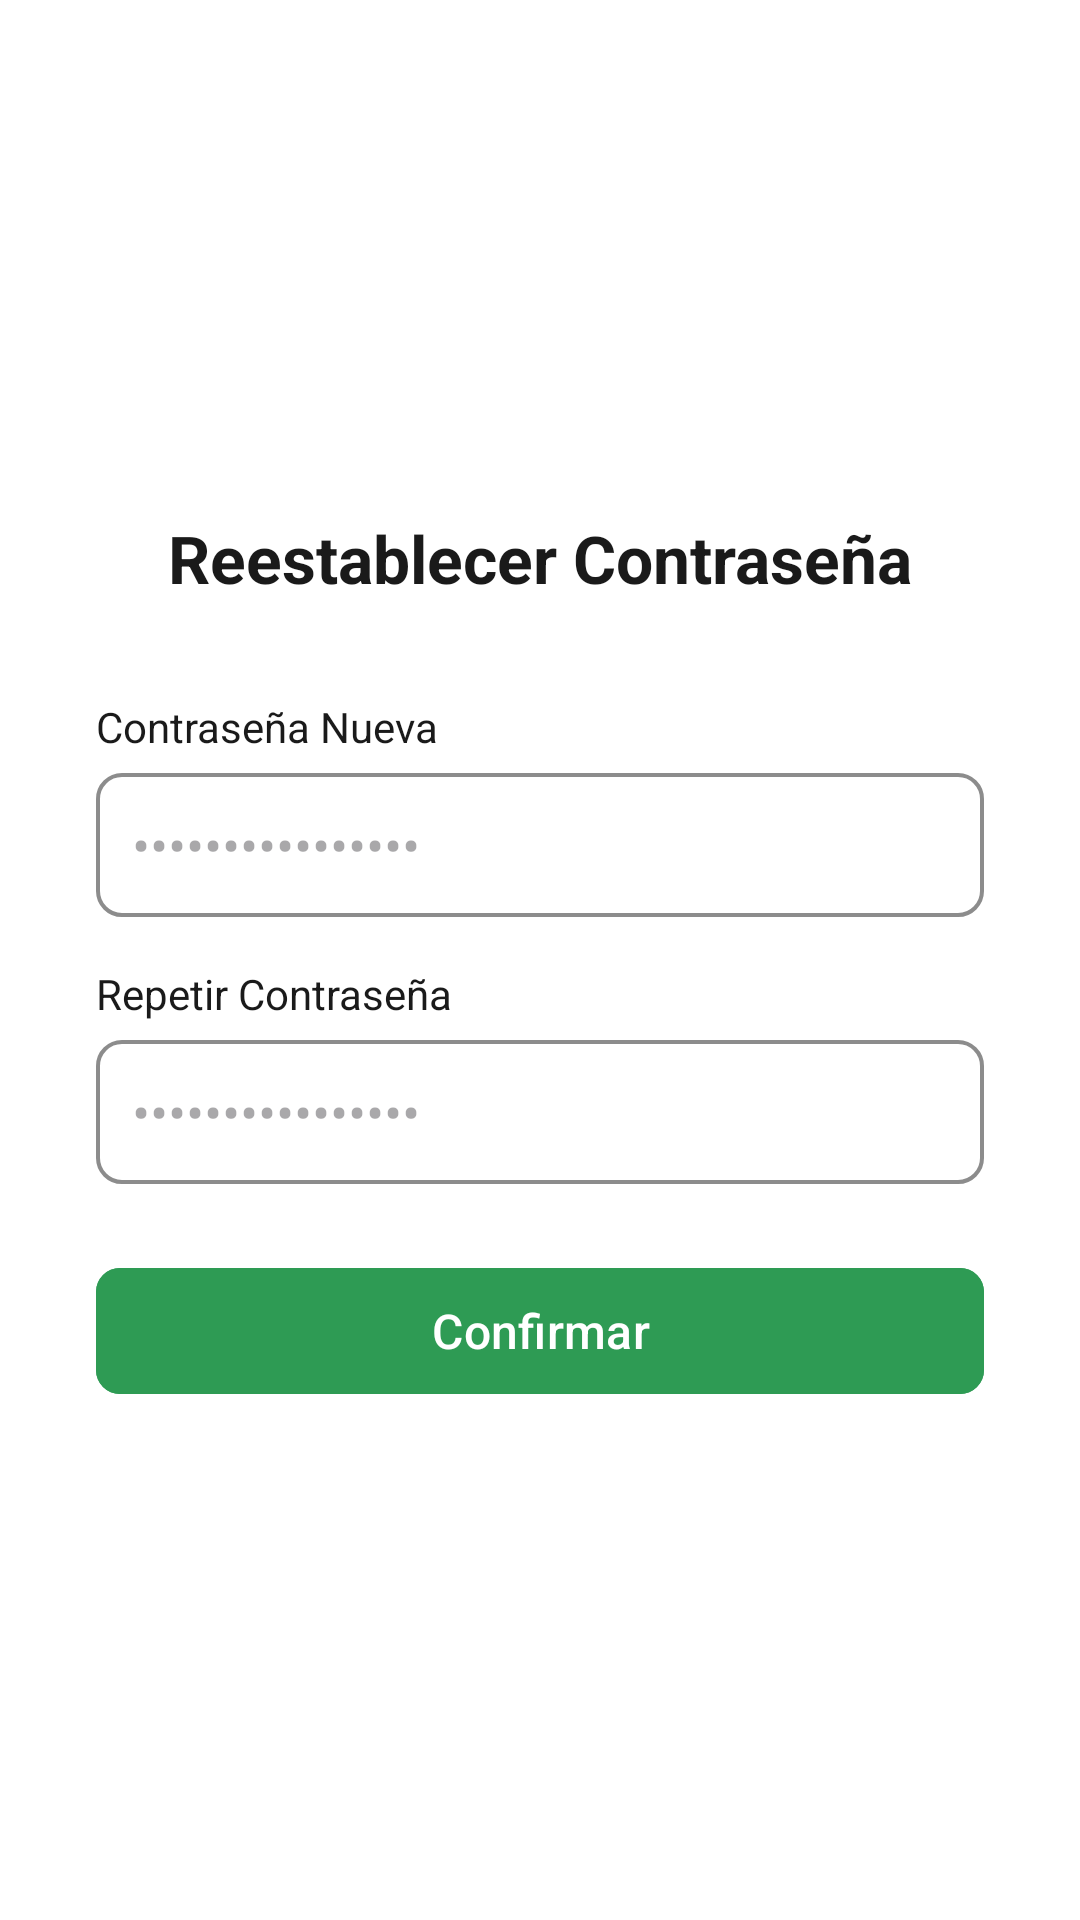

The Android layout XML behind this screen, and the referenced resources:
<!-- AndroidManifest.xml: application theme Theme.AgroQuiriquina -->
<!-- res/layout/fragment_reset_password.xml -->
<?xml version="1.0" encoding="utf-8"?>
<ScrollView xmlns:android="http://schemas.android.com/apk/res/android"
    xmlns:app="http://schemas.android.com/apk/res-auto"
    android:layout_width="match_parent"
    android:layout_height="match_parent"
    android:fillViewport="true"
    android:background="@color/white">

    <androidx.constraintlayout.widget.ConstraintLayout
        android:layout_width="match_parent"
        android:layout_height="wrap_content"
        android:padding="32dp">

        <TextView
            android:id="@+id/tvTitleReset"
            android:layout_width="wrap_content"
            android:layout_height="wrap_content"
            android:text="Reestablecer Contraseña"
            android:textColor="@color/agro_text_primary"
            android:textSize="22sp"
            android:textStyle="bold"
            app:layout_constraintBottom_toTopOf="@id/tvNewPassLabel"
            app:layout_constraintEnd_toEndOf="parent"
            app:layout_constraintStart_toStartOf="parent"
            app:layout_constraintTop_toTopOf="parent"
            app:layout_constraintVertical_chainStyle="packed" />

        <TextView
            android:id="@+id/tvNewPassLabel"
            android:layout_width="0dp"
            android:layout_height="wrap_content"
            android:layout_marginTop="32dp"
            android:text="Contraseña Nueva"
            android:textColor="@color/agro_text_primary"
            android:textSize="14sp"
            app:layout_constraintBottom_toTopOf="@id/etNewPassword"
            app:layout_constraintEnd_toEndOf="parent"
            app:layout_constraintStart_toStartOf="parent"
            app:layout_constraintTop_toBottomOf="@id/tvTitleReset" />

        <EditText
            android:id="@+id/etNewPassword"
            android:layout_width="0dp"
            android:layout_height="48dp"
            android:layout_marginTop="6dp"
            android:background="@drawable/bg_input_rounded"
            android:hint="••••••••••••••••"
            android:inputType="textPassword"
            android:paddingHorizontal="12dp"
            app:layout_constraintBottom_toTopOf="@id/tvRepeatPassLabel"
            app:layout_constraintEnd_toEndOf="parent"
            app:layout_constraintStart_toStartOf="parent"
            app:layout_constraintTop_toBottomOf="@id/tvNewPassLabel" />

        <TextView
            android:id="@+id/tvRepeatPassLabel"
            android:layout_width="0dp"
            android:layout_height="wrap_content"
            android:layout_marginTop="16dp"
            android:text="Repetir Contraseña"
            android:textColor="@color/agro_text_primary"
            android:textSize="14sp"
            app:layout_constraintBottom_toTopOf="@id/etRepeatPassword"
            app:layout_constraintEnd_toEndOf="parent"
            app:layout_constraintStart_toStartOf="parent"
            app:layout_constraintTop_toBottomOf="@id/etNewPassword" />

        <EditText
            android:id="@+id/etRepeatPassword"
            android:layout_width="0dp"
            android:layout_height="48dp"
            android:layout_marginTop="6dp"
            android:background="@drawable/bg_input_rounded"
            android:hint="••••••••••••••••"
            android:inputType="textPassword"
            android:paddingHorizontal="12dp"
            app:layout_constraintBottom_toTopOf="@id/btnConfirmReset"
            app:layout_constraintEnd_toEndOf="parent"
            app:layout_constraintStart_toStartOf="parent"
            app:layout_constraintTop_toBottomOf="@id/tvRepeatPassLabel" />

        <com.google.android.material.button.MaterialButton
            android:id="@+id/btnConfirmReset"
            android:layout_width="0dp"
            android:layout_height="50dp"
            android:layout_marginTop="24dp"
            android:backgroundTint="@color/agro_green"
            android:text="Confirmar"
            android:textAllCaps="false"
            android:textColor="@color/white"
            android:textSize="16sp"
            app:cornerRadius="8dp"
            app:layout_constraintBottom_toBottomOf="parent"
            app:layout_constraintEnd_toEndOf="parent"
            app:layout_constraintStart_toStartOf="parent"
            app:layout_constraintTop_toBottomOf="@id/etRepeatPassword" />

    </androidx.constraintlayout.widget.ConstraintLayout>
</ScrollView>
<!-- resources referenced by this layout -->
<resources>
  <color name="agro_green">#2E9B54</color>
  <color name="agro_text_primary">#1A1A1A</color>
  <color name="white">#FFFFFF</color>
  <!-- drawable bg_input_rounded (drawable) -->
  <?xml version="1.0" encoding="utf-8"?>
  <shape xmlns:android="http://schemas.android.com/apk/res/android"
      android:shape="rectangle">
      <solid android:color="@color/white" />
      <stroke android:width="1.2dp" android:color="@color/agro_border" />
      <corners android:radius="8dp" />
  </shape>
  <style name="Theme.AgroQuiriquina" parent="Base.Theme.AgroQuiriquina" />
  <color name="agro_border">#8C8C8C</color>
  <style name="Base.Theme.AgroQuiriquina" parent="Theme.Material3.DayNight.NoActionBar">
          
          
      </style>
</resources>
